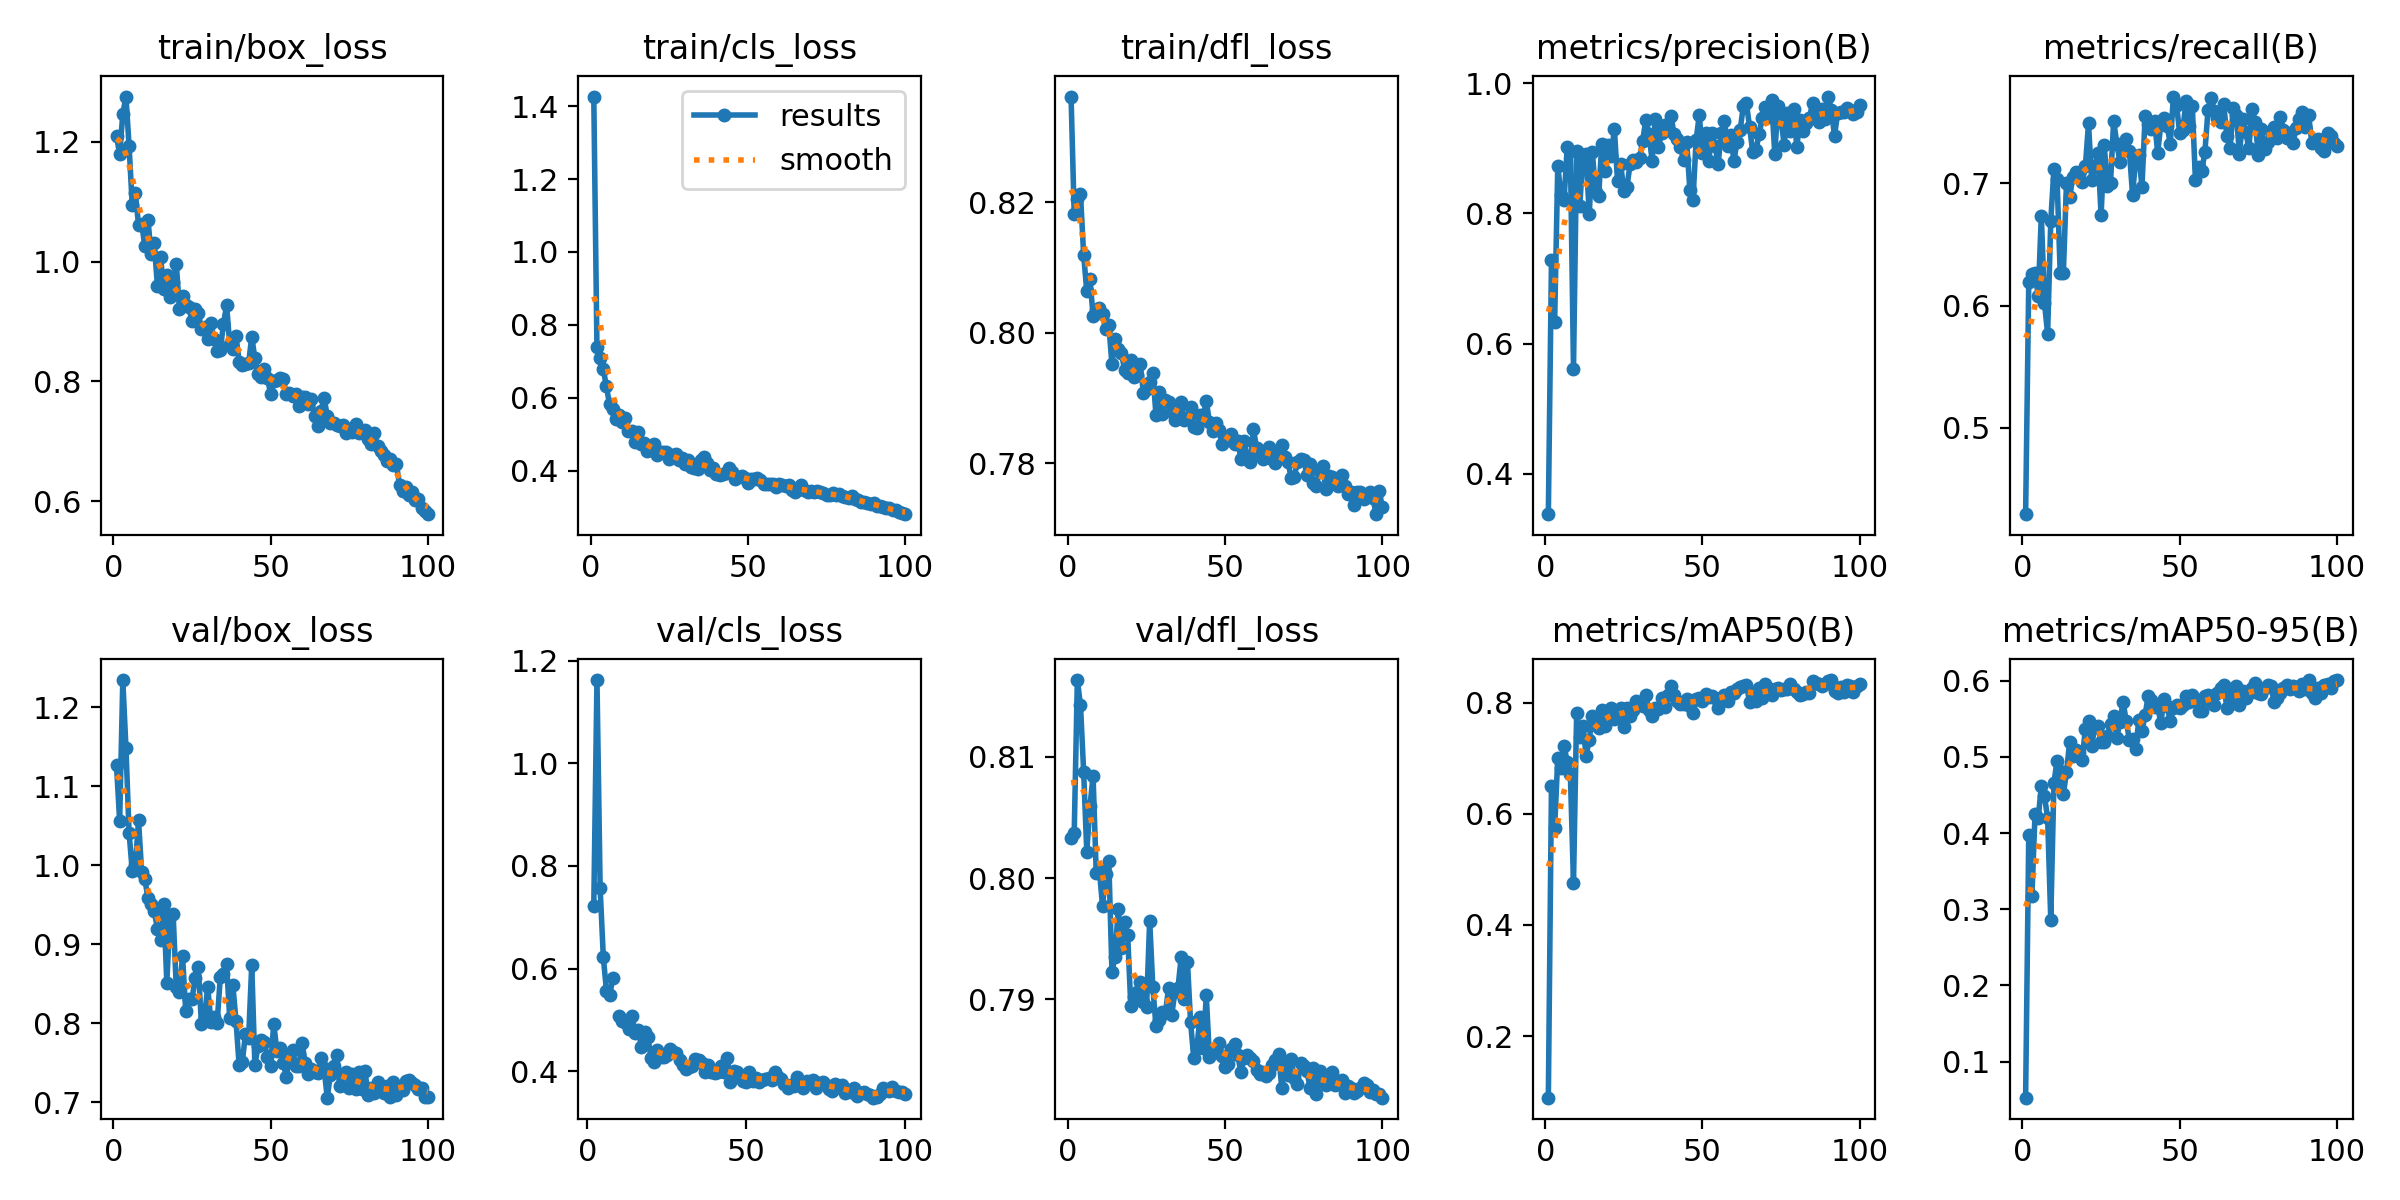

The file beside this chart, header and first rows:
epoch, time, train/box_loss, train/cls_loss, train/dfl_loss, metrics/precision(B), metrics/recall(B), metrics/mAP50(B), metrics/mAP50-95(B), val/box_loss, val/cls_loss, val/dfl_loss, lr/pg0, lr/pg1, lr/pg2
1, 31.76, 1.209, 1.427, 0.8363, 0.3382, 0.4294, 0.08903, 0.05263, 1.126, inf, 0.8033, 0.000406, 0.000406, 0.000406
2, 67.53, 1.18, 0.7405, 0.8182, 0.728, 0.6192, 0.6506, 0.3973, 1.056, 0.7225, 0.8037, 0.0008145, 0.0008145, 0.0008145
3, 101.1, 1.247, 0.7102, 0.8206, 0.6326, 0.6255, 0.574, 0.3172, 1.234, 1.162, 0.8164, 0.001215, 0.001215, 0.001215
4, 133.6, 1.276, 0.6791, 0.8213, 0.8728, 0.6271, 0.7007, 0.4258, 1.149, 0.757, 0.8143, 0.001213, 0.001213, 0.001213
5, 167.4, 1.193, 0.6318, 0.812, 0.8287, 0.6079, 0.6828, 0.4195, 1.041, 0.6221, 0.8088, 0.0012, 0.0012, 0.0012
6, 199.7, 1.095, 0.5817, 0.8064, 0.8206, 0.6737, 0.7218, 0.4613, 0.9926, 0.556, 0.8022, 0.001188, 0.001188, 0.001188
7, 234.2, 1.114, 0.5689, 0.8083, 0.9017, 0.6021, 0.6936, 0.4487, 0.9999, 0.5487, 0.8059, 0.001176, 0.001176, 0.001176
8, 266.8, 1.061, 0.5423, 0.8026, 0.8962, 0.577, 0.6723, 0.4197, 1.056, 0.5813, 0.8084, 0.001163, 0.001163, 0.001163
9, 298.9, 1.064, 0.5534, 0.8035, 0.5615, 0.6694, 0.475, 0.2864, 0.9909, inf, 0.8004, 0.001151, 0.001151, 0.001151
10, 330.9, 1.026, 0.5343, 0.8038, 0.8965, 0.7115, 0.7812, 0.4663, 0.9818, 0.5076, 0.8007, 0.001139, 0.001139, 0.001139
11, 366.5, 1.07, 0.5443, 0.8028, 0.8112, 0.7034, 0.7377, 0.4948, 0.9585, 0.4985, 0.7977, 0.001126, 0.001126, 0.001126
12, 402.7, 1.014, 0.5091, 0.8005, 0.8899, 0.6266, 0.7574, 0.4815, 0.951, 0.4945, 0.8003, 0.001114, 0.001114, 0.001114
13, 435.7, 1.03, 0.5091, 0.8012, 0.8914, 0.6265, 0.7046, 0.4518, 0.9416, 0.4822, 0.8014, 0.001102, 0.001102, 0.001102
14, 467.8, 0.9599, 0.4776, 0.7951, 0.7985, 0.7007, 0.7329, 0.4797, 0.9194, 0.5085, 0.7923, 0.001089, 0.001089, 0.001089
15, 500, 1.008, 0.5071, 0.799, 0.8938, 0.6886, 0.7758, 0.52, 0.9045, 0.4753, 0.7935, 0.001077, 0.001077, 0.001077
16, 533.9, 0.9542, 0.4723, 0.7975, 0.8335, 0.7049, 0.7605, 0.501, 0.9505, 0.4812, 0.7975, 0.001064, 0.001064, 0.001064
17, 566.1, 0.9775, 0.4772, 0.7969, 0.8269, 0.7092, 0.7538, 0.5098, 0.8511, 0.4475, 0.7943, 0.001052, 0.001052, 0.001052
18, 598.5, 0.9407, 0.4549, 0.7943, 0.9066, 0.7082, 0.7863, 0.5071, 0.9353, 0.476, 0.7964, 0.00104, 0.00104, 0.00104
19, 631.3, 0.9653, 0.4657, 0.7938, 0.8654, 0.7013, 0.7584, 0.4959, 0.9384, 0.4676, 0.7953, 0.001027, 0.001027, 0.001027
20, 663.9, 0.9967, 0.4744, 0.7959, 0.9051, 0.7139, 0.7802, 0.5373, 0.845, 0.4265, 0.7894, 0.001015, 0.001015, 0.001015
21, 699.3, 0.9213, 0.4419, 0.7931, 0.8879, 0.7491, 0.7904, 0.5477, 0.8396, 0.4189, 0.7902, 0.001002, 0.001002, 0.001002
22, 732.8, 0.9427, 0.4504, 0.7935, 0.9299, 0.703, 0.7699, 0.5149, 0.8846, 0.4411, 0.7906, 0.0009901, 0.0009901, 0.0009901
23, 765.1, 0.9275, 0.4503, 0.7952, 0.8497, 0.7138, 0.7862, 0.5391, 0.8158, 0.4282, 0.7915, 0.0009778, 0.0009778, 0.0009778
24, 797.8, 0.9243, 0.4513, 0.7907, 0.8762, 0.725, 0.79, 0.5403, 0.8306, 0.4287, 0.7898, 0.0009654, 0.0009654, 0.0009654
25, 830, 0.9001, 0.4309, 0.7914, 0.8341, 0.674, 0.7564, 0.5196, 0.8304, 0.4318, 0.7893, 0.000953, 0.000953, 0.000953
26, 862.3, 0.9215, 0.4432, 0.7924, 0.8406, 0.7312, 0.7895, 0.5202, 0.8567, 0.4427, 0.7965, 0.0009406, 0.0009406, 0.0009406
27, 895.1, 0.9149, 0.4466, 0.7939, 0.8761, 0.6978, 0.7754, 0.5275, 0.8706, 0.4376, 0.791, 0.0009283, 0.0009283, 0.0009283
28, 929.4, 0.8879, 0.4294, 0.7873, 0.8814, 0.7006, 0.787, 0.5429, 0.7989, 0.4363, 0.7878, 0.0009159, 0.0009159, 0.0009159
29, 961.5, 0.8911, 0.4357, 0.7909, 0.8792, 0.7514, 0.8035, 0.5544, 0.8079, 0.4217, 0.7883, 0.0009035, 0.0009035, 0.0009035
30, 997.1, 0.871, 0.4193, 0.7876, 0.8844, 0.7325, 0.7973, 0.5251, 0.8458, 0.4116, 0.7889, 0.0008911, 0.0008911, 0.0008911
31, 1030, 0.8976, 0.4299, 0.7896, 0.9116, 0.7177, 0.7932, 0.5465, 0.8019, 0.4051, 0.7888, 0.0008787, 0.0008787, 0.0008787
32, 1062, 0.8715, 0.4108, 0.7894, 0.9437, 0.7335, 0.8137, 0.5727, 0.807, 0.4081, 0.7909, 0.0008664, 0.0008664, 0.0008664
33, 1098, 0.8504, 0.4062, 0.7879, 0.9221, 0.736, 0.7861, 0.5467, 0.8005, 0.4105, 0.7887, 0.000854, 0.000854, 0.000854
34, 1131, 0.8528, 0.4058, 0.7866, 0.881, 0.7264, 0.7759, 0.5228, 0.8582, 0.4246, 0.7906, 0.0008416, 0.0008416, 0.0008416
35, 1165, 0.8952, 0.4298, 0.7883, 0.9456, 0.6909, 0.7896, 0.5236, 0.8621, 0.4227, 0.7909, 0.0008293, 0.0008293, 0.0008293
36, 1203, 0.9276, 0.4379, 0.7893, 0.9015, 0.7197, 0.7888, 0.5108, 0.8741, 0.4162, 0.7934, 0.0008169, 0.0008169, 0.0008169
37, 1236, 0.8619, 0.4207, 0.7865, 0.9239, 0.7233, 0.8076, 0.5481, 0.806, 0.3991, 0.79, 0.0008045, 0.0008045, 0.0008045
38, 1268, 0.8547, 0.4019, 0.787, 0.9356, 0.6972, 0.7927, 0.5336, 0.8476, 0.413, 0.7931, 0.0007921, 0.0007921, 0.0007921
39, 1301, 0.8757, 0.4077, 0.7885, 0.9278, 0.7553, 0.8135, 0.5556, 0.8026, 0.3994, 0.7881, 0.0007797, 0.0007797, 0.0007797
40, 1333, 0.8327, 0.3914, 0.7855, 0.949, 0.749, 0.8301, 0.5804, 0.7463, 0.3968, 0.7852, 0.0007674, 0.0007674, 0.0007674
41, 1372, 0.8268, 0.3882, 0.7854, 0.9217, 0.7442, 0.8146, 0.5748, 0.7511, 0.3983, 0.786, 0.000755, 0.000755, 0.000755
42, 1404, 0.8289, 0.392, 0.7874, 0.914, 0.7511, 0.8034, 0.5658, 0.7855, 0.4105, 0.7885, 0.0007426, 0.0007426, 0.0007426
43, 1436, 0.8302, 0.3943, 0.7871, 0.9019, 0.725, 0.797, 0.5665, 0.7806, 0.3993, 0.786, 0.0007302, 0.0007302, 0.0007302
44, 1469, 0.8748, 0.4085, 0.7896, 0.8822, 0.7484, 0.797, 0.5444, 0.8732, 0.4264, 0.7903, 0.0007179, 0.0007179, 0.0007179
45, 1501, 0.8386, 0.3956, 0.7863, 0.91, 0.7537, 0.807, 0.5763, 0.7467, 0.3794, 0.7852, 0.0007055, 0.0007055, 0.0007055
46, 1533, 0.8118, 0.3776, 0.7849, 0.8362, 0.7474, 0.7945, 0.5665, 0.7706, 0.4005, 0.7856, 0.0006931, 0.0006931, 0.0006931
47, 1566, 0.8073, 0.3823, 0.7861, 0.821, 0.7322, 0.7819, 0.5474, 0.7784, 0.3988, 0.7857, 0.0006808, 0.0006808, 0.0006808
48, 1599, 0.8204, 0.3842, 0.7851, 0.9132, 0.7711, 0.8074, 0.5642, 0.7758, 0.3933, 0.7864, 0.0006684, 0.0006684, 0.0006684
49, 1631, 0.8064, 0.3797, 0.783, 0.951, 0.7639, 0.8085, 0.5687, 0.7567, 0.3803, 0.7853, 0.000656, 0.000656, 0.000656
50, 1663, 0.7786, 0.3662, 0.784, 0.8926, 0.7409, 0.8035, 0.5638, 0.7458, 0.3795, 0.7844, 0.0006436, 0.0006436, 0.0006436
51, 1702, 0.8007, 0.3762, 0.7836, 0.9237, 0.7441, 0.8148, 0.5676, 0.799, 0.3981, 0.7847, 0.0006312, 0.0006312, 0.0006312
52, 1735, 0.8017, 0.3765, 0.7845, 0.8803, 0.7673, 0.8093, 0.5799, 0.7645, 0.3807, 0.7859, 0.0006189, 0.0006189, 0.0006189
53, 1767, 0.8055, 0.3803, 0.7829, 0.9234, 0.7473, 0.8124, 0.5719, 0.768, 0.3872, 0.7863, 0.0006065, 0.0006065, 0.0006065
54, 1799, 0.8039, 0.3742, 0.7834, 0.9041, 0.7636, 0.8084, 0.5809, 0.7499, 0.3783, 0.7854, 0.0005941, 0.0005941, 0.0005941
55, 1832, 0.7792, 0.3623, 0.7807, 0.8766, 0.7026, 0.7906, 0.5766, 0.7314, 0.3828, 0.784, 0.0005818, 0.0005818, 0.0005818
56, 1865, 0.781, 0.363, 0.7833, 0.9233, 0.7134, 0.8081, 0.56, 0.7581, 0.386, 0.7851, 0.0005694, 0.0005694, 0.0005694
57, 1897, 0.7754, 0.3634, 0.7809, 0.9427, 0.71, 0.8141, 0.56, 0.7654, 0.3876, 0.7854, 0.000557, 0.000557, 0.000557
58, 1932, 0.7785, 0.3646, 0.7801, 0.9035, 0.7254, 0.8037, 0.5798, 0.7453, 0.3834, 0.7851, 0.0005446, 0.0005446, 0.0005446
59, 1966, 0.7583, 0.3561, 0.7852, 0.9199, 0.76, 0.8188, 0.5819, 0.7461, 0.3995, 0.7849, 0.0005322, 0.0005322, 0.0005322
60, 2001, 0.7739, 0.3645, 0.7823, 0.8807, 0.7703, 0.8177, 0.5732, 0.775, 0.3898, 0.7842, 0.0005199, 0.0005199, 0.0005199
... 40 more rows
